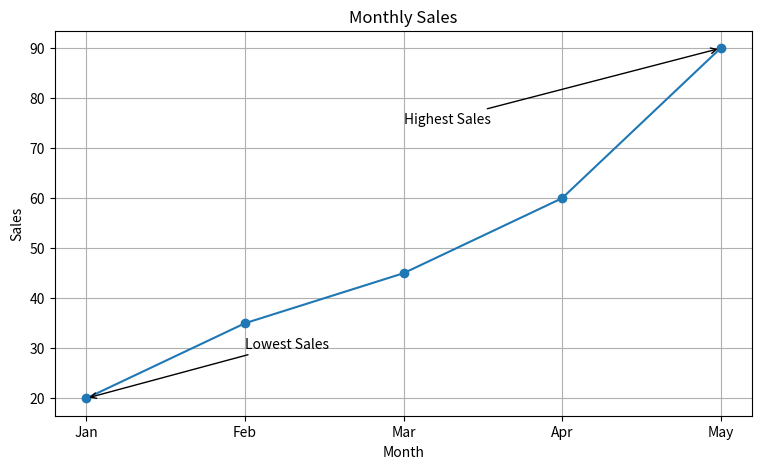

Source code (Python):
import matplotlib.pyplot as plt

months = ["Jan", "Feb", "Mar", "Apr", "May"]
sales = [20, 35, 45, 60, 90]

fig, ax = plt.subplots(figsize=(9, 5), dpi=120)

ax.plot(
    months,
    sales,
    marker="o"
)

ax.annotate(
    "Highest Sales",
    xy=("May", 90),
    xytext=("Mar", 75),
    arrowprops={"arrowstyle": "->"}
)

ax.annotate(
    'Lowest Sales',
    xy=('Jan', 20),
    xytext=('Feb', 30),
    arrowprops={'arrowstyle': '->'}
)

ax.set_title("Monthly Sales")
ax.set_xlabel("Month")
ax.set_ylabel("Sales")

ax.grid()

plt.show()
